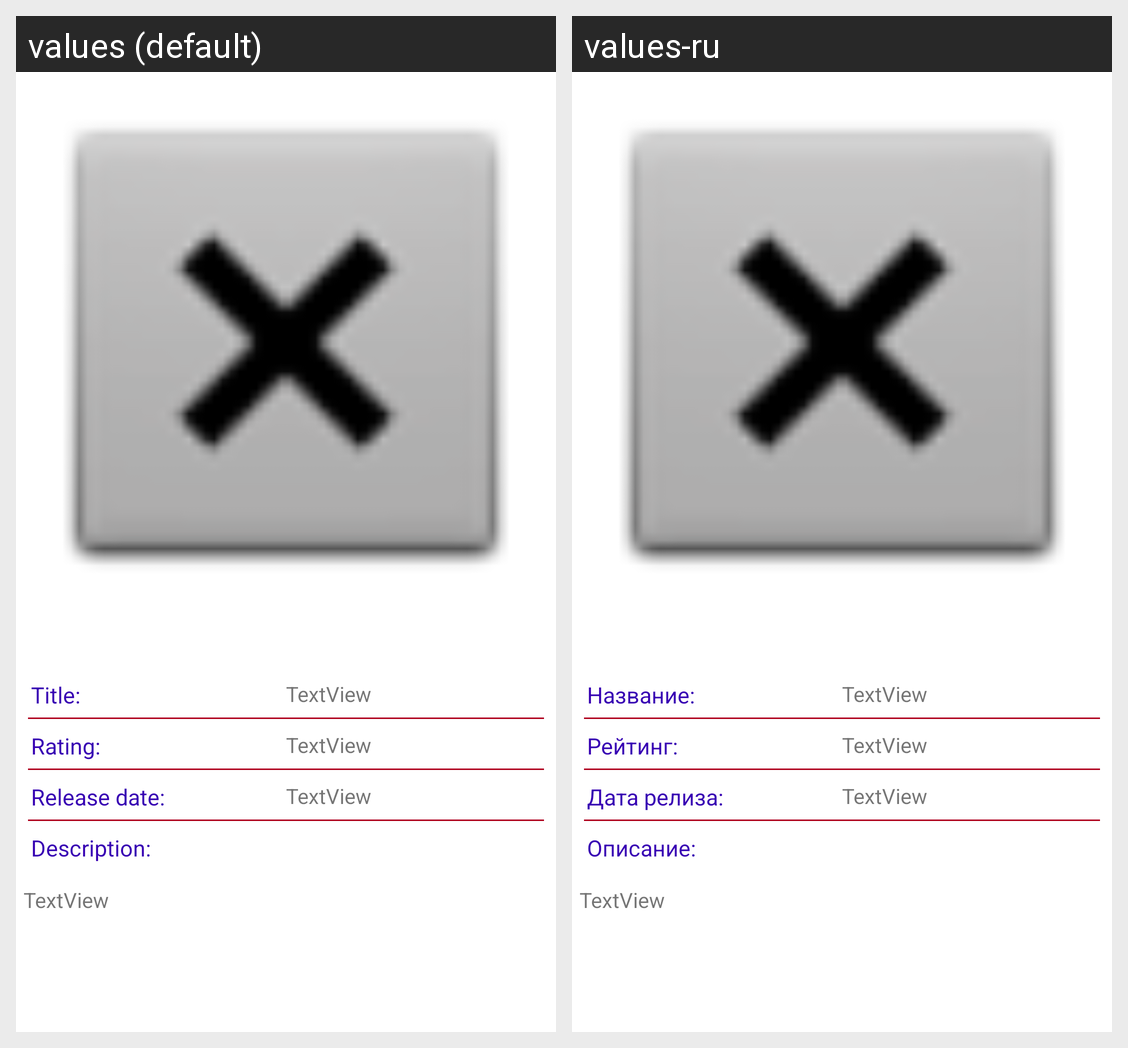

This grid shows one Android layout under two languages. Give, for every string resource on the screen, its name, the default text and each shown locale's text.
Android screen res/layout/activity_detail.xml rendered under 2 locales, left to right: values (default), values-ru. Device: Nexus 5 (rendered at 1080×1920; each locale shown at half size, 540×960, under a caption strip naming it); theme Theme.MovieApp.
Strings drawn on this screen, with the default value and each locale's value (text and hints the layout hard-codes, and strings that could not be matched under every locale, appear in the picture but are not listed):

labelTitle
  values: Title:
  values-ru: Название:

labelRating
  values: Rating:
  values-ru: Рейтинг:

labelDateOfRelease
  values: Release date:
  values-ru: Дата релиза:

labelDesc
  values: Description:
  values-ru: Описание:
